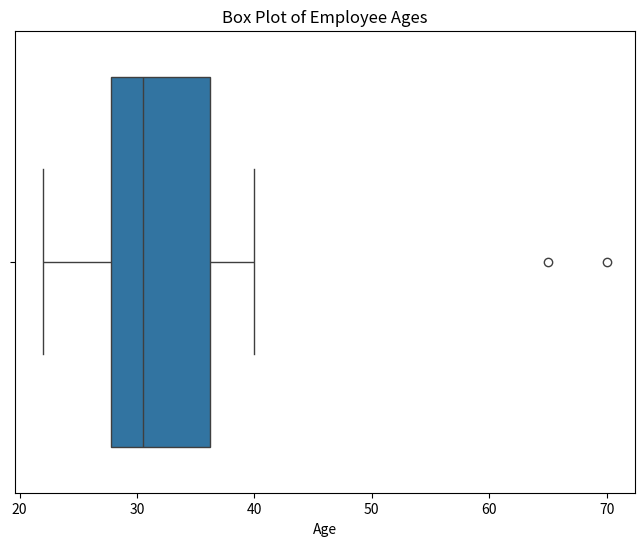
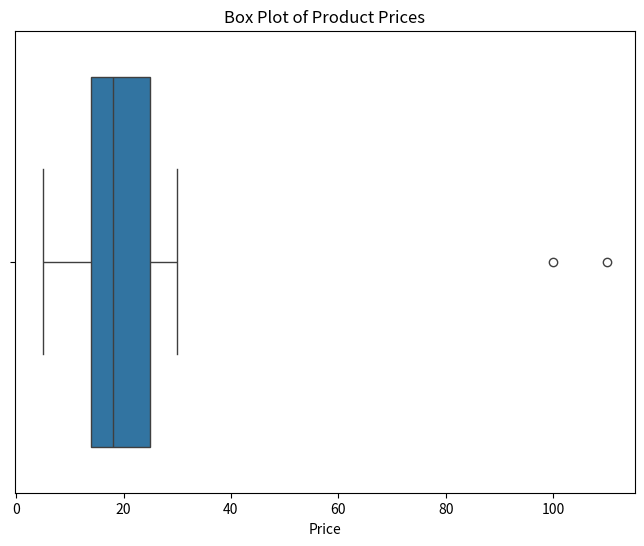
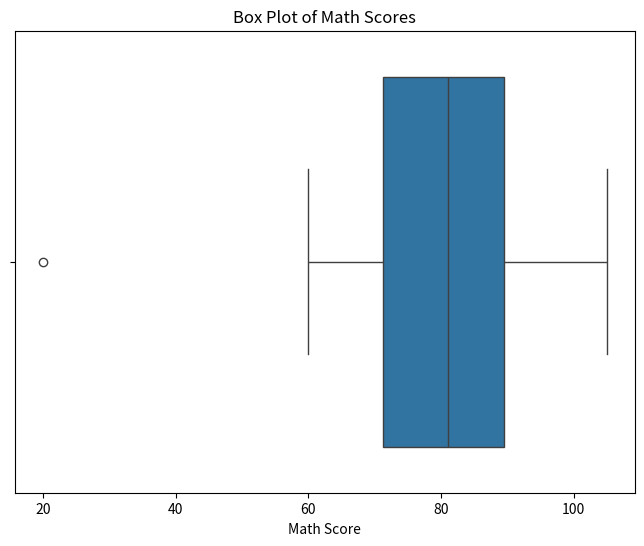
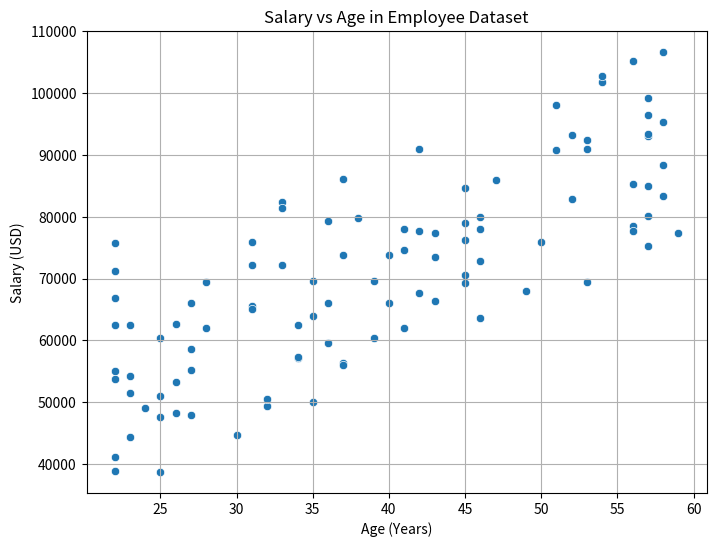
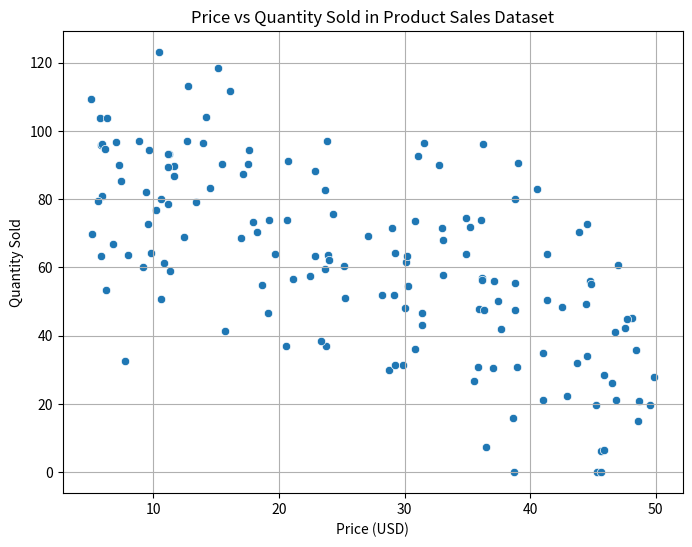
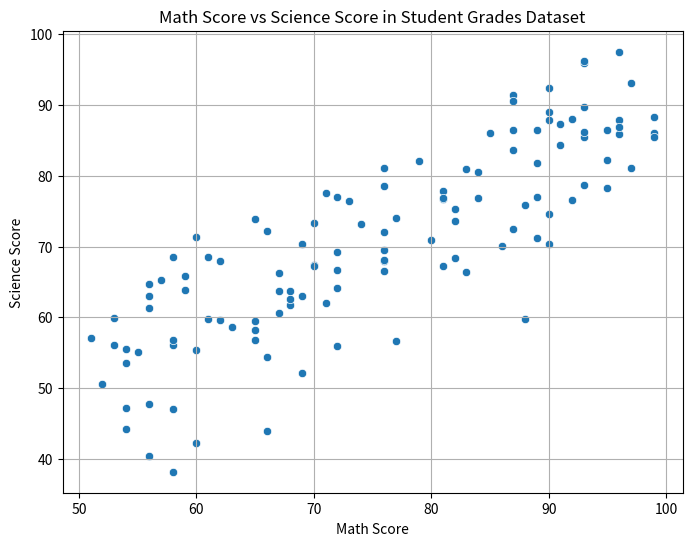

Python code for these plots, in order:
# Write your code from here


# Write your code from here
import pandas as pd
import numpy as np

# Let's create a sample DataFrame with some missing values
data = {'col1': [1, 2, np.nan, 4, 5],
        'col2': ['a', np.nan, 'c', 'd', 'e'],
        'col3': [10.5, 20.3, 15.0, np.nan, 12.8],
        'col4': [True, False, True, True, np.nan]}
df = pd.DataFrame(data)

print("Original DataFrame:")
print(df)
print("\n")

# Check for missing values in each column
missing_values = df.isnull().sum()

# Report columns with missing values and their counts
print("Missing Values per Column:")
print(missing_values[missing_values > 0])

# Alternatively, to see all columns and their missing value counts:
print("\nMissing Values in All Columns:")
print(missing_values)

# Write your code from here


# Write your code from here
import pandas as pd
import seaborn as sns
import matplotlib.pyplot as plt
import numpy as np
print("--- Task 1: Age in Employee Dataset ---")
employee_ages = pd.Series([25, 30, 22, 35, 28, 40, 27, 32, 65, 29, 31, 70])
df_employee = pd.DataFrame({'Age': employee_ages})
plt.figure(figsize=(8, 6))
sns.boxplot(x=df_employee['Age'])
plt.title('Box Plot of Employee Ages')
plt.xlabel('Age')
plt.show()
Q1 = df_employee['Age'].quantile(0.25)
Q3 = df_employee['Age'].quantile(0.75)
IQR = Q3 - Q1
lower_bound = Q1 - 1.5 * IQR
upper_bound = Q3 + 1.5 * IQR
outliers_age = df_employee[(df_employee['Age'] < lower_bound) | (df_employee['Age'] > upper_bound)]
print("\nPotential Outliers in Employee Age:")
print(outliers_age)

print("\nSuggested Handling Methods for Age Outliers:")
print("- **Removal:** If the outliers are due to data entry errors or represent truly exceptional cases not relevant to the analysis.")
print("- **Capping/Winsorizing:** Replace outlier values with a predefined upper or lower limit (e.g., 1st and 99th percentiles).")
print("- **Transformation:** Logarithmic transformation might reduce the impact of extreme values.")
print("- **Keep as is:** If the extreme ages are valid and important for the analysis.")
print("\n--- Task 2: Price in Product Sales Dataset ---")
product_prices = pd.Series([10, 15, 12, 20, 18, 25, 16, 30, 5, 100, 22, 14, 110])
df_sales = pd.DataFrame({'Price': product_prices})
plt.figure(figsize=(8, 6))
sns.boxplot(x=df_sales['Price'])
plt.title('Box Plot of Product Prices')
plt.xlabel('Price')
plt.show()
Q1_price = df_sales['Price'].quantile(0.25)
Q3_price = df_sales['Price'].quantile(0.75)
IQR_price = Q3_price - Q1_price
lower_bound_price = Q1_price - 1.5 * IQR_price
upper_bound_price = Q3_price + 1.5 * IQR_price
outliers_price = df_sales[(df_sales['Price'] < lower_bound_price) | (df_sales['Price'] > upper_bound_price)]
print("\nPotential Outliers in Product Price:")
print(outliers_price)

print("\nSuggested Handling Methods for Price Outliers:")
print("- **Investigation:** Determine if high prices are due to premium products or data entry errors.")
print("- **Segmentation:** Analyze high-priced items separately if they represent a distinct product segment.")
print("- **Capping:** If very high prices are likely errors, cap them at a reasonable maximum.")
print("- **Transformation:** Logarithmic transformation can help with skewed price distributions.")
print("- **Removal:** Consider removal if outliers are confirmed errors and not representative.")
print("\n--- Task 3: Math Score in Student Grades Dataset ---")
math_scores = pd.Series([75, 80, 85, 90, 78, 92, 88, 60, 82, 95, 105, 70, 65, 20])
df_grades = pd.DataFrame({'Math Score': math_scores})
plt.figure(figsize=(8, 6))
sns.boxplot(x=df_grades['Math Score'])
plt.title('Box Plot of Math Scores')
plt.xlabel('Math Score')
plt.show()
Q1_score = df_grades['Math Score'].quantile(0.25)
Q3_score = df_grades['Math Score'].quantile(0.75)
IQR_score = Q3_score - Q1_score
lower_bound_score = Q1_score - 1.5 * IQR_score
upper_bound_score = Q3_score + 1.5 * IQR_score
outliers_score = df_grades[(df_grades['Math Score'] < lower_bound_score) | (df_grades['Math Score'] > upper_bound_score)]
print("\nPotential Outliers in Math Score:")
print(outliers_score)

print("\nSuggested Handling Methods for Math Score Outliers:")
print("- **Investigation:** Understand the reasons for very low or unexpectedly high scores (e.g., errors, special circumstances).")
print("- **Capping/Flooring:** Limit scores to a plausible range (e.g., 0-100).")
print("- **Contextual Consideration:** A very low score might be valid and important to keep.")
print("- **Transformation:** Less common for scores, but might be considered in specific scenarios.")
print("- **Imputation (with caution):** If a score is clearly an error, consider imputation with a plausible value.")

# Write your code from here
import pandas as pd
import matplotlib.pyplot as plt
import seaborn as sns
import numpy as np

print("--- Task 1: Salary vs Age in Employee Dataset ---")

np.random.seed(0)
n_employees = 100
ages = np.random.randint(22, 60, n_employees)
salaries = 30000 + 1000 * ages + np.random.normal(0, 10000, n_employees)
df_employee = pd.DataFrame({'Age': ages, 'Salary': salaries})

plt.figure(figsize=(8, 6))
sns.scatterplot(x='Age', y='Salary', data=df_employee)
plt.title('Salary vs Age in Employee Dataset')
plt.xlabel('Age (Years)')
plt.ylabel('Salary (USD)')
plt.grid(True)
plt.show()

correlation_age_salary = df_employee['Age'].corr(df_employee['Salary'])
print(f"\nCorrelation Coefficient between Age and Salary: {correlation_age_salary:.2f}")

print("\nInsights and Patterns Observed (Salary vs Age):")
print("- Generally positive trend: as age increases, salary tends to increase.")
print("- Correlation coefficient indicates a moderate positive linear relationship.")
print("- Some variability in salary for the same age is expected.")

print("\n--- Task 2: Price vs Quantity Sold in Product Sales Dataset ---")
np.random.seed(1)
n_products = 150
prices = np.random.uniform(5, 50, n_products)
quantity_sold = 100 - 1.5 * prices + np.random.normal(0, 20, n_products)
quantity_sold[quantity_sold < 0] = 0
df_sales = pd.DataFrame({'Price': prices, 'Quantity Sold': quantity_sold})

plt.figure(figsize=(8, 6))
sns.scatterplot(x='Price', y='Quantity Sold', data=df_sales)
plt.title('Price vs Quantity Sold in Product Sales Dataset')
plt.xlabel('Price (USD)')
plt.ylabel('Quantity Sold')
plt.grid(True)
plt.show()

correlation_price_quantity = df_sales['Price'].corr(df_sales['Quantity Sold'])
print(f"\nCorrelation Coefficient between Price and Quantity Sold: {correlation_price_quantity:.2f}")

print("\nInsights and Patterns Observed (Price vs Quantity Sold):")
print("- Generally negative trend: as price increases, quantity sold tends to decrease.")
print("- Correlation coefficient indicates a moderate negative linear relationship.")
print("- Some products deviate from this trend due to other factors.")

print("\n--- Task 3: Math Score vs Science Score in Student Grades Dataset ---")

np.random.seed(2)
n_students = 120
math_scores = np.random.randint(50, 100, n_students)
science_scores = 0.8 * math_scores + 10 + np.random.normal(0, 8, n_students)
science_scores[science_scores > 100] = 100
science_scores[science_scores < 0] = 0
df_grades = pd.DataFrame({'Math Score': math_scores, 'Science Score': science_scores})

plt.figure(figsize=(8, 6))
sns.scatterplot(x='Math Score', y='Science Score', data=df_grades)
plt.title('Math Score vs Science Score in Student Grades Dataset')
plt.xlabel('Math Score')
plt.ylabel('Science Score')
plt.grid(True)
plt.show()

correlation_math_science = df_grades['Math Score'].corr(df_grades['Science Score'])
print(f"\nCorrelation Coefficient between Math Score and Science Score: {correlation_math_science:.2f}")

print("\nInsights and Patterns Observed (Math Score vs Science Score):")
print("- Positive trend: students with higher math scores tend to have higher science scores.")
print("- Correlation coefficient indicates a strong positive linear relationship.")
print("- Suggests potential underlying factors influencing performance in both subjects.")